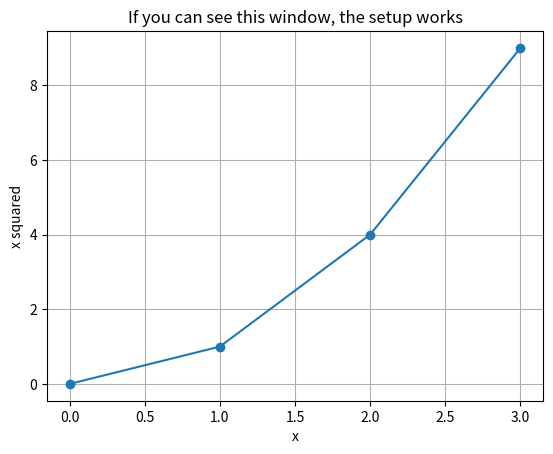

The script that saved this image:
import sys
import numpy as np
import pandas as pd
import matplotlib
import matplotlib.pyplot as plt
print("Python :", sys.version.split()[0])
print("numpy :", np. __version__ )
print("pandas :", pd.  __version__ )
print("matplotlib:", matplotlib. __version__ )
# a one-line smoke test of the plotting back-end
plt.plot([0, 1, 2, 3], [0, 1, 4, 9], marker="o")
plt.title("If you can see this window, the setup works")
plt.xlabel("x"); plt.ylabel("x squared")
plt.grid(True)
plt.show()
print("E2-First change")
print("E2-second change")
